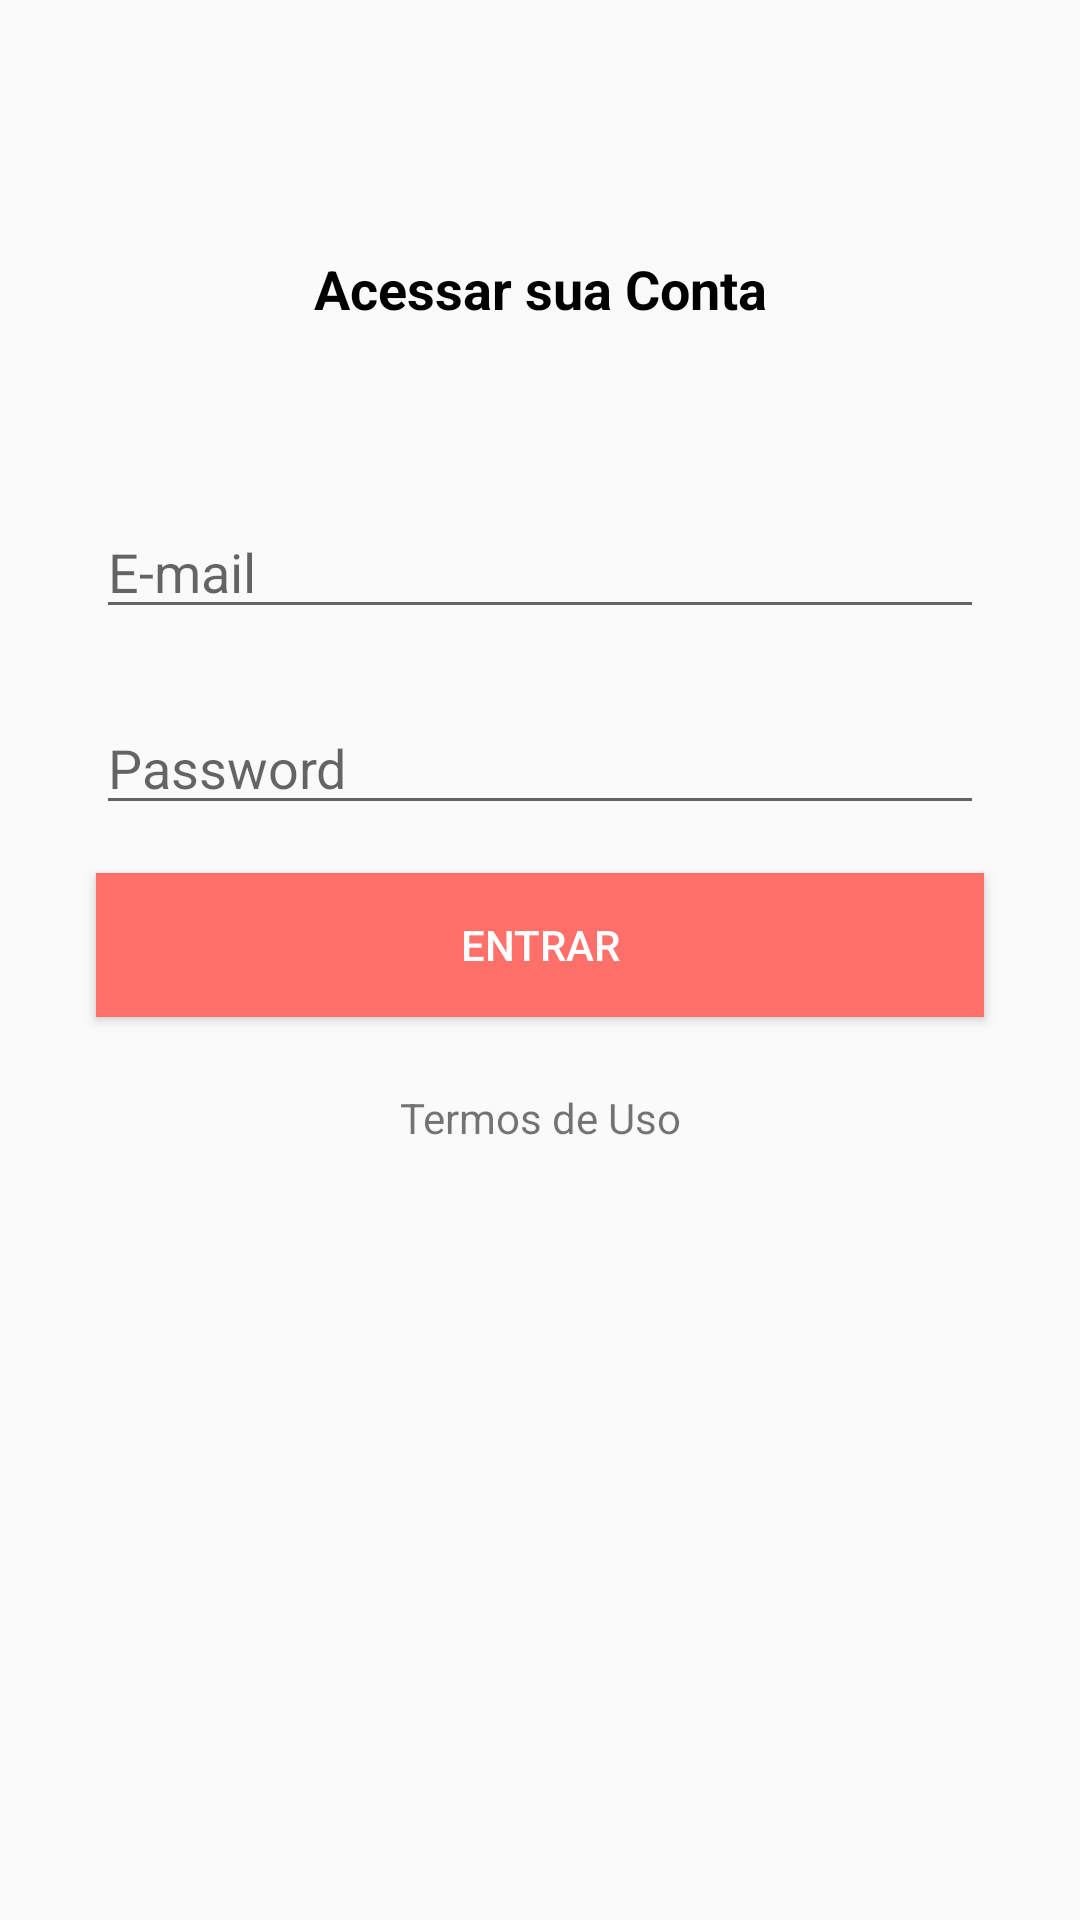

The Android layout XML behind this screen, and the referenced resources:
<!-- AndroidManifest.xml: application theme AppTheme -->
<!-- res/layout/activity_entrar.xml -->
<?xml version="1.0" encoding="utf-8"?>
<androidx.constraintlayout.widget.ConstraintLayout xmlns:android="http://schemas.android.com/apk/res/android"
    xmlns:app="http://schemas.android.com/apk/res-auto"
    xmlns:tools="http://schemas.android.com/tools"
    android:layout_width="match_parent"
    android:layout_height="match_parent"
    tools:context="com.example.trackmoney.activity.LoginActivity">

    <TextView
        android:id="@+id/textView5"
        android:layout_width="wrap_content"
        android:layout_height="wrap_content"
        android:layout_marginTop="84dp"
        android:text="Acessar sua Conta"
        android:textColor="@android:color/black"
        android:textSize="18sp"
        android:textStyle="bold"
        app:layout_constraintEnd_toEndOf="parent"
        app:layout_constraintStart_toStartOf="parent"
        app:layout_constraintTop_toTopOf="parent" />

    <EditText
        android:id="@+id/editTextEmail"
        android:layout_width="0dp"
        android:layout_height="wrap_content"
        android:layout_marginStart="32dp"
        android:layout_marginLeft="32dp"
        android:layout_marginTop="60dp"
        android:layout_marginEnd="32dp"
        android:layout_marginRight="32dp"
        android:drawableLeft="@drawable/ic_baseline_email_24"
        android:drawablePadding="5dp"
        android:ems="10"
        android:hint="E-mail"
        android:inputType="textPersonName"
        app:layout_constraintEnd_toEndOf="parent"
        app:layout_constraintHorizontal_bias="0.0"
        app:layout_constraintStart_toStartOf="parent"
        app:layout_constraintTop_toBottomOf="@+id/textView5" />

    <EditText
        android:id="@+id/editTextPassword"
        android:layout_width="0dp"
        android:layout_height="wrap_content"
        android:layout_marginStart="32dp"
        android:layout_marginLeft="32dp"
        android:layout_marginTop="24dp"
        android:layout_marginEnd="32dp"
        android:layout_marginRight="32dp"
        android:drawableLeft="@drawable/ic_baseline_lock_24"
        android:drawablePadding="5dp"
        android:ems="10"
        android:hint="Password"
        android:inputType="textPersonName|textPassword"
        app:layout_constraintEnd_toEndOf="parent"
        app:layout_constraintHorizontal_bias="0.0"
        app:layout_constraintStart_toStartOf="parent"
        app:layout_constraintTop_toBottomOf="@+id/editTextEmail" />

    <TextView
        android:id="@+id/textView6"
        android:layout_width="wrap_content"
        android:layout_height="wrap_content"
        android:layout_marginTop="24dp"
        android:text="Termos de Uso"
        app:layout_constraintEnd_toEndOf="@+id/buttonEntrar"
        app:layout_constraintStart_toStartOf="@+id/buttonEntrar"
        app:layout_constraintTop_toBottomOf="@+id/buttonEntrar" />

    <Button
        android:id="@+id/buttonEntrar"
        android:layout_width="0dp"
        android:layout_height="wrap_content"
        android:layout_marginTop="16dp"
        android:background="@color/colorAccent"
        android:text="enTRAR"
        android:textColor="#FFFFFF"
        app:layout_constraintEnd_toEndOf="@+id/editTextPassword"
        app:layout_constraintStart_toStartOf="@+id/editTextPassword"
        app:layout_constraintTop_toBottomOf="@+id/editTextPassword" />
</androidx.constraintlayout.widget.ConstraintLayout>
<!-- resources referenced by this layout -->
<resources>
  <color name="colorAccent">#FF706A</color>
  <style name="AppTheme" parent="Theme.AppCompat.Light.DarkActionBar">
          
          <item name="colorPrimary">@color/colorPrimary</item>
          <item name="colorPrimaryDark">@color/colorPrimaryDark</item>
          <item name="colorAccent">@color/colorAccent</item>
      </style>
  <color name="colorPrimary">#01C7D2</color>
  <color name="colorPrimaryDark">#00B2BC</color>
</resources>
